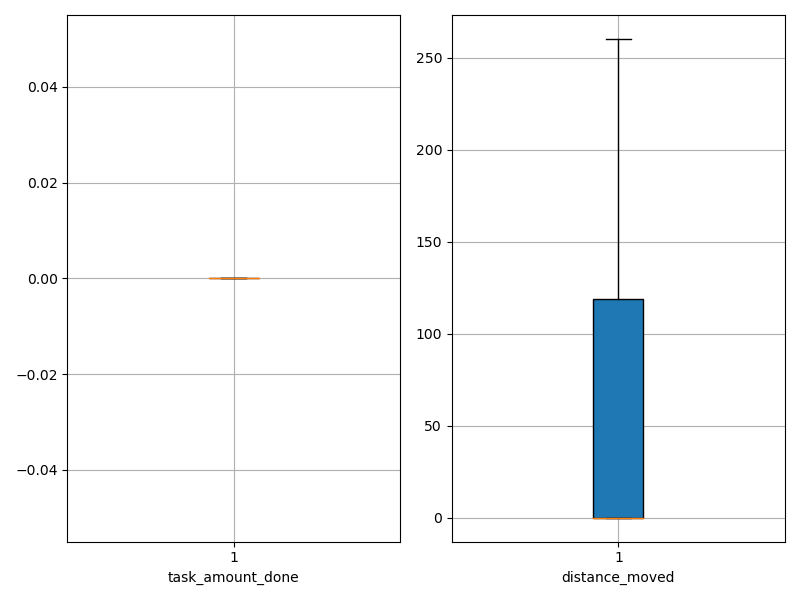

Data behind this chart, as committed beside it:
agent_id, task_amount_done, distance_moved
0, 0.0, 0.05
1, 0.0, 0.05
2, 0.0, 0.05
3, 0.0, 0.05
4, 0.0, 0.05
5, 0.0, 0.05
6, 0.0, 0.05
7, 0.0, 0.05
8, 0.0, 0.05
9, 0.0, 0.05
10, 0.0, 92.33
11, 0.0, 23.27
12, 0.0, 180.3
13, 0.0, 203.3
14, 0.0, 122.5
15, 0.0, 0.05
16, 0.0, 52.27
17, 0.0, 117.6
18, 0.0, 248.3
19, 0.0, 260.1
